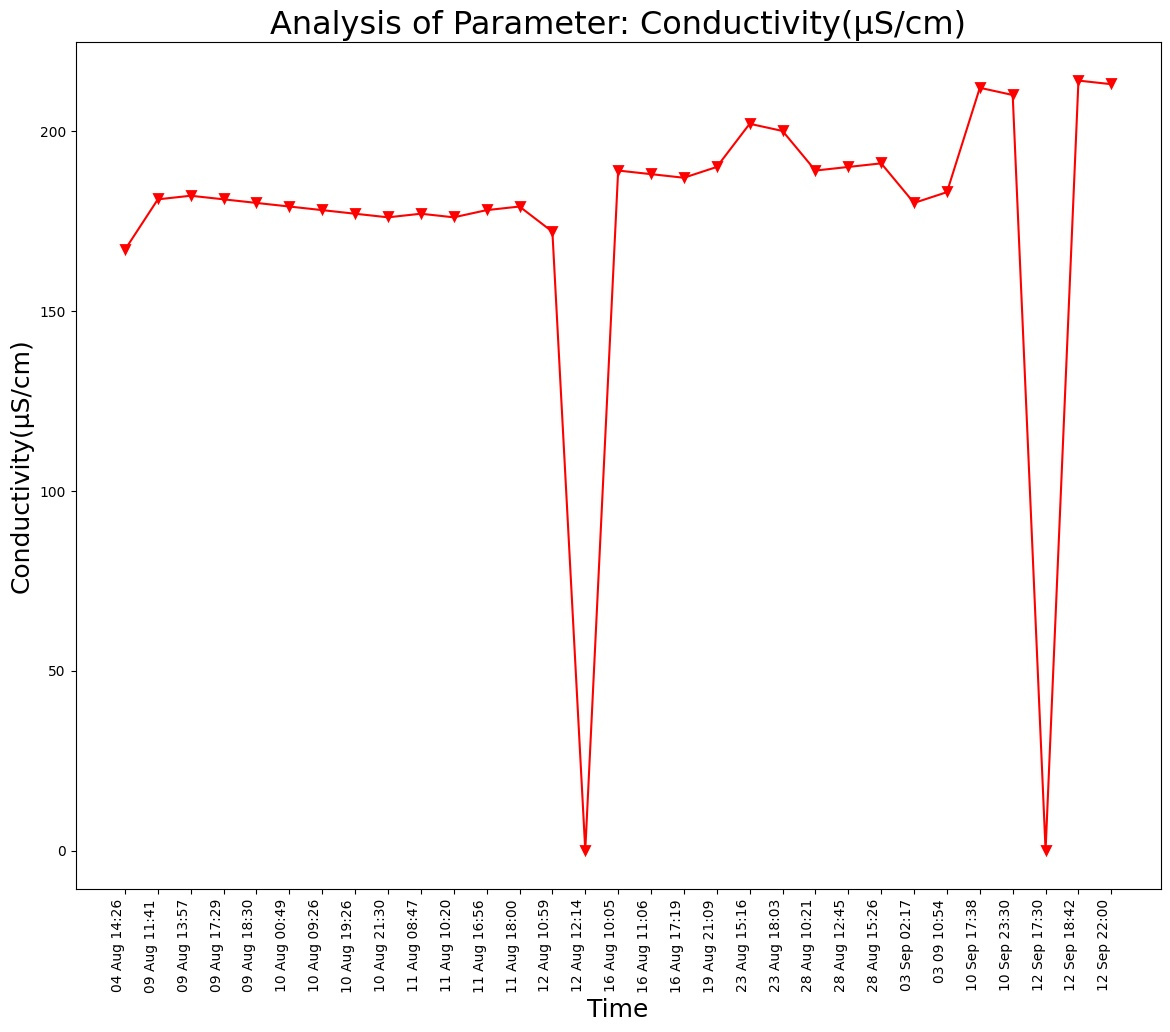

The data file committed next to this chart (first rows):
Unnamed: 0, DateTime, Date, Time, Conductivity(µS/cm)
0.0, 04 Aug 14:26, 04 Aug 2021, 14:26:24, 167.0
1.0, 09 Aug 11:41, 09 Aug 2021, 11:41:48, 181.0
2.0, 09 Aug 13:57, 09 Aug 2021, 13:57:19, 182.0
3.0, 09 Aug 17:29, 09 Aug 2021, 17:29:51, 181.0
4.0, 09 Aug 18:30, 09 Aug 2021, 18:30:16, 180.0
5.0, 10 Aug 00:49, 10 Aug 2021, 00:49:39, 179.0
6.0, 10 Aug 09:26, 10 Aug 2021, 09:26:56, 178.0
7.0, 10 Aug 19:26, 10 Aug 2021, 19:26:33, 177.0
8.0, 10 Aug 21:30, 10 Aug 2021, 21:30:23, 176.0
9.0, 11 Aug 08:47, 11 Aug 2021, 08:47:06, 177.0
10.0, 11 Aug 10:20, 11 Aug 2021, 10:20:04, 176.0
11.0, 11 Aug 16:56, 11 Aug 2021, 16:56:21, 178.0
12.0, 11 Aug 18:00, 11 Aug 2021, 18:00:02, 179.0
13.0, 12 Aug 10:59, 12 Aug 2021, 10:59:37, 172.0
14.0, 12 Aug 12:14, 12 Aug 2021, 12:14:31, 0.0
15.0, 16 Aug 10:05, 16 Aug 2021, 10:05:25, 189.0
16.0, 16 Aug 11:06, 16 Aug 2021, 11:06:03, 188.0
17.0, 16 Aug 17:19, 16 Aug 2021, 17:19:32, 187.0
18.0, 19 Aug 21:09, 19 Aug 2021, 21:09:25, 190.0
19.0, 23 Aug 15:16, 23 Aug 2021, 15:16:38, 202.0
20.0, 23 Aug 18:03, 23 Aug 2021, 18:03:46, 200.0
21.0, 28 Aug 10:21, 28 Aug 2021, 10:21:18, 189.0
22.0, 28 Aug 12:45, 28 Aug 2021, 12:45:39, 190.0
23.0, 28 Aug 15:26, 28 Aug 2021, 15:26:51, 191.0
, 03 Sep 02:17, 03 Sep 2021, 02:17:33, 180.0
, 03 09 10:54, 03 Sep 2021, 10:54:46, 183.0
, 10 Sep 17:38, 10 Sep 2021, 17:38:26, 212.0
, 10 Sep 23:30, 10 Sep 2021, 23:30:16, 210.0
, 12 Sep 17:30, 12 Sep 2021, 17:30:03, 0.0
, 12 Sep 18:42, 12 Sep 2021, 18:42:45, 214.0
, 12 Sep 22:00, 12 Sep 2021, 22:00:04, 213.0
